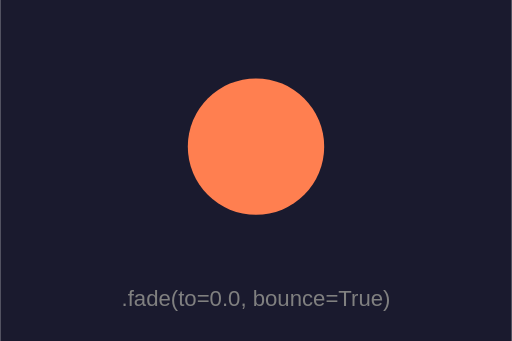
t = 0.00 s
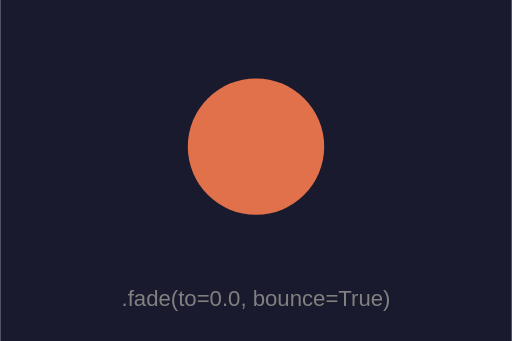
t = 0.38 s
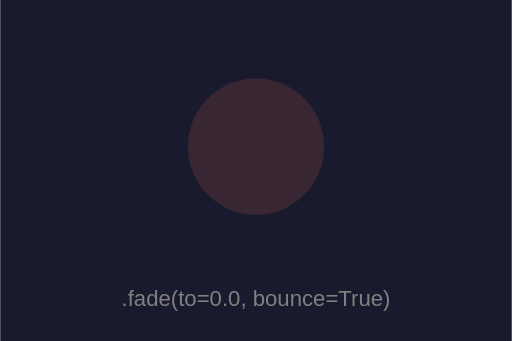
t = 1.13 s
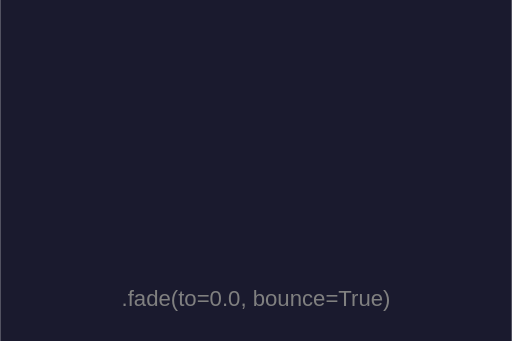
t = 1.50 s
t = 1.88 s: frame unchanged from t = 1.13 s, image omitted
t = 2.63 s: frame unchanged from t = 0.38 s, image omitted

The animated SVG that drew these frames (rendered in a browser with its animation timeline set to each time). Animation: 1 SMIL element (animate=1); one cycle of 3.00 s, repeats indefinitely.

<?xml version="1.0" encoding="UTF-8"?>
<svg xmlns="http://www.w3.org/2000/svg" width="240" height="160" viewBox="0 0 240 160">
  <rect width="100%" height="100%" fill="#1a1a2e" />
  <circle cx="120" cy="68.8" r="32" fill="coral">
  <animate attributeName="opacity" values="1;0;1" keyTimes="0;0.5;1" dur="3.0s" calcMode="spline" keySplines="0.42 0.0 0.58 1.0;0.42 0.0 0.58 1.0" fill="freeze" repeatCount="indefinite" />
</circle>
  <text x="120" y="140.8" font-size="10.4" font-family="sans-serif" font-style="normal" font-weight="normal" fill="gray" text-anchor="middle" dominant-baseline="middle">.fade(to=0.0, bounce=True)</text>
</svg>
